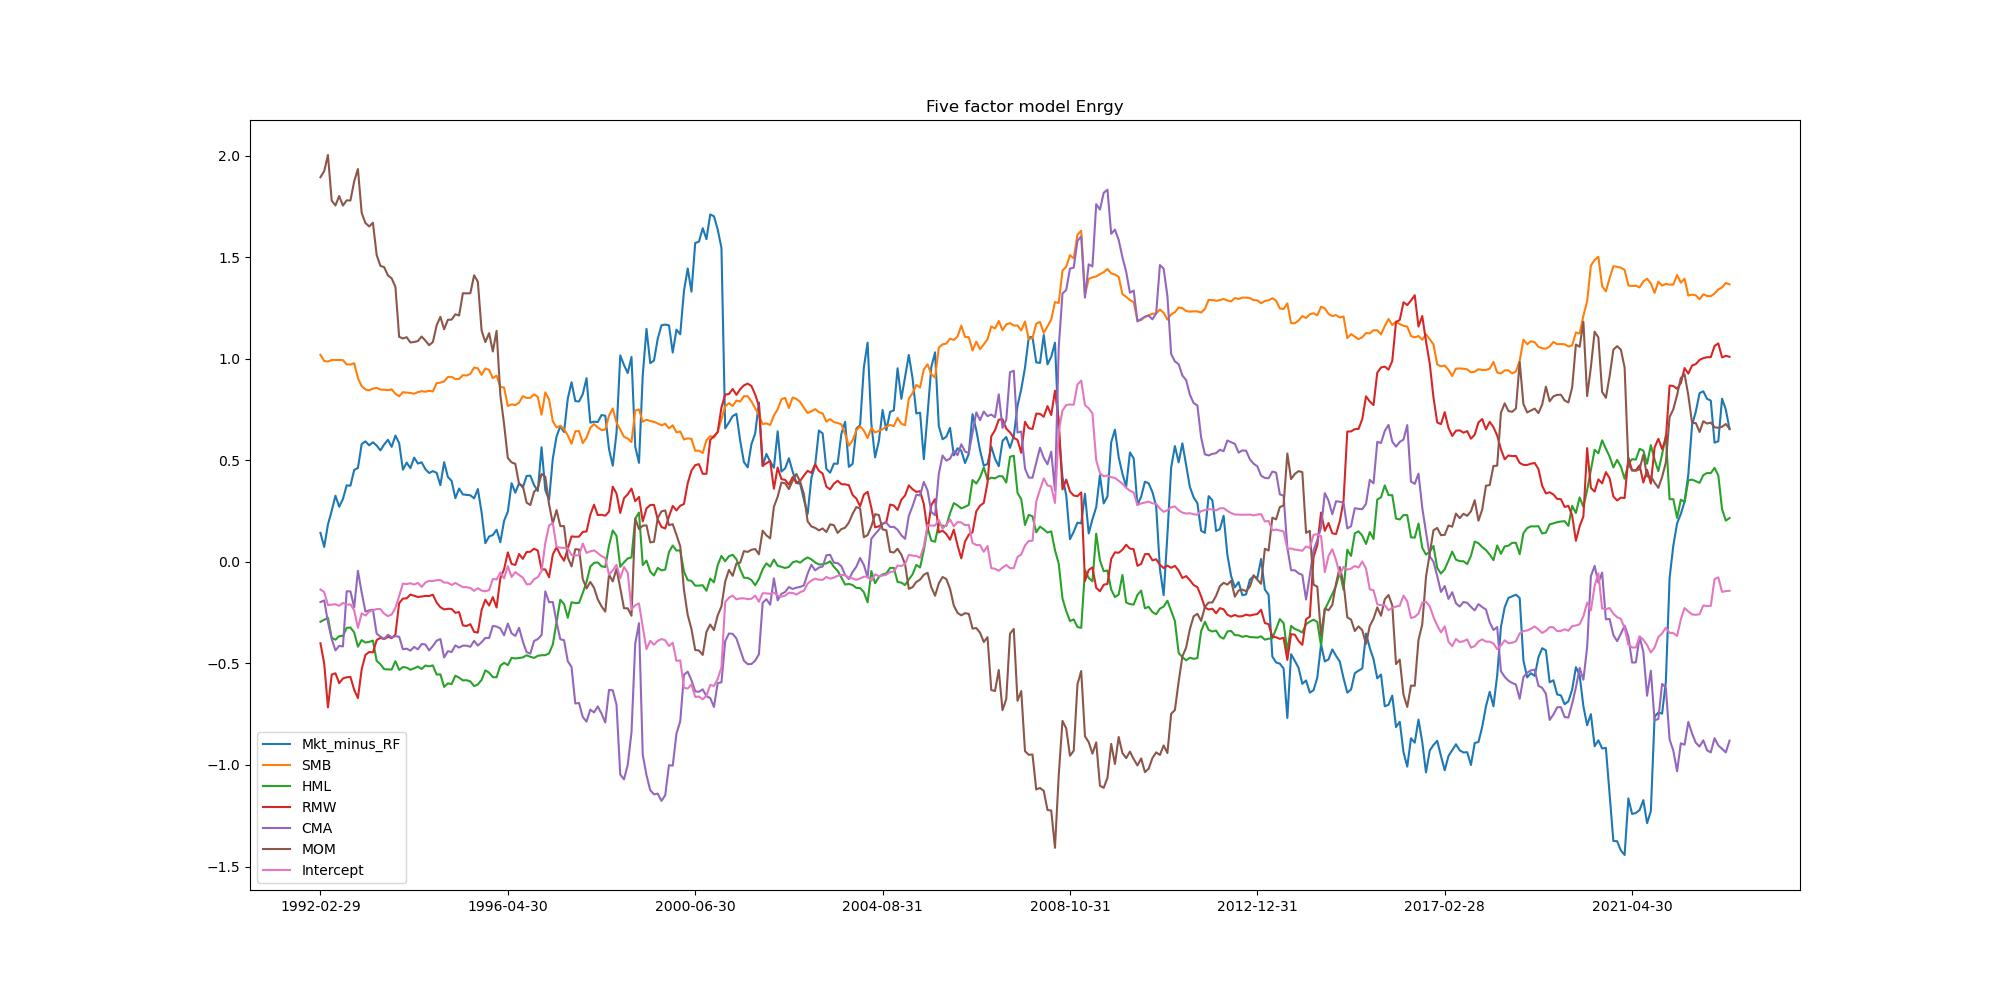

Values plotted in this chart, from the file beside it:
, Mkt_minus_RF, SMB, HML, RMW, CMA, MOM, Intercept
1992-02-29, 0.1424, 1.02, -0.2947, -0.4007, -0.1978, 1.894, -0.1362
1992-03-31, 0.07382, 0.9891, -0.2848, -0.5006, -0.1896, 1.924, -0.1491
1992-04-30, 0.1845, 0.9867, -0.2757, -0.7163, -0.2962, 2.004, -0.2129
1992-05-31, 0.2511, 0.9939, -0.3734, -0.5547, -0.3794, 1.779, -0.2107
1992-06-30, 0.3258, 0.994, -0.3833, -0.5486, -0.4357, 1.755, -0.2085
1992-07-31, 0.2713, 0.9944, -0.3656, -0.5973, -0.4137, 1.802, -0.2161
1992-08-31, 0.3098, 0.9934, -0.365, -0.5742, -0.4163, 1.755, -0.2019
1992-09-30, 0.3769, 0.9723, -0.3249, -0.5682, -0.1449, 1.78, -0.211
1992-10-31, 0.3751, 0.9716, -0.3233, -0.5666, -0.1451, 1.779, -0.209
1992-11-30, 0.4529, 0.9785, -0.3473, -0.6295, -0.2239, 1.874, -0.2382
1992-12-31, 0.4623, 0.9048, -0.4179, -0.6707, -0.04408, 1.935, -0.3253
1993-01-31, 0.5804, 0.8652, -0.385, -0.5288, -0.1505, 1.719, -0.2535
1993-02-28, 0.5934, 0.8494, -0.3973, -0.458, -0.2447, 1.669, -0.2639
1993-03-31, 0.574, 0.8445, -0.3939, -0.4439, -0.2385, 1.652, -0.2448
1993-04-30, 0.5892, 0.8532, -0.3875, -0.4455, -0.2358, 1.67, -0.2395
1993-05-31, 0.5729, 0.857, -0.4876, -0.3851, -0.3537, 1.511, -0.2319
1993-06-30, 0.5492, 0.8482, -0.5038, -0.374, -0.3678, 1.458, -0.2325
1993-07-31, 0.5781, 0.848, -0.5284, -0.38, -0.379, 1.451, -0.2554
1993-08-31, 0.601, 0.8454, -0.5293, -0.3688, -0.3592, 1.411, -0.2671
1993-09-30, 0.5662, 0.8497, -0.5304, -0.3752, -0.3711, 1.396, -0.2593
1993-10-31, 0.6221, 0.8278, -0.4888, -0.3581, -0.3663, 1.354, -0.2266
1993-11-30, 0.585, 0.8153, -0.5322, -0.2032, -0.3681, 1.108, -0.1682
1993-12-31, 0.454, 0.8356, -0.5179, -0.1809, -0.4302, 1.1, -0.1068
1994-01-31, 0.489, 0.8336, -0.5204, -0.1797, -0.4273, 1.106, -0.1093
1994-02-28, 0.4617, 0.8317, -0.5314, -0.1607, -0.437, 1.08, -0.1051
1994-03-31, 0.5136, 0.8281, -0.524, -0.1667, -0.4187, 1.083, -0.112
1994-04-30, 0.4842, 0.8359, -0.5155, -0.1728, -0.4306, 1.087, -0.1034
1994-05-31, 0.4903, 0.8405, -0.5276, -0.1706, -0.4044, 1.11, -0.1233
1994-06-30, 0.4566, 0.8378, -0.5104, -0.1676, -0.4066, 1.09, -0.1016
1994-07-31, 0.4378, 0.8427, -0.5144, -0.1681, -0.436, 1.067, -0.09335
1994-08-31, 0.4469, 0.8393, -0.5098, -0.1616, -0.4141, 1.082, -0.09452
1994-09-30, 0.4385, 0.8805, -0.5551, -0.2002, -0.3879, 1.165, -0.09046
1994-10-31, 0.3779, 0.8825, -0.554, -0.223, -0.3798, 1.207, -0.08941
1994-11-30, 0.4911, 0.8885, -0.6156, -0.234, -0.4706, 1.145, -0.1016
1994-12-31, 0.4183, 0.9106, -0.5979, -0.2308, -0.4397, 1.192, -0.1026
1995-01-31, 0.3987, 0.9108, -0.6019, -0.2317, -0.4436, 1.193, -0.1136
1995-02-28, 0.3137, 0.9002, -0.5604, -0.2509, -0.4112, 1.219, -0.1039
1995-03-31, 0.3613, 0.9009, -0.57, -0.2471, -0.4219, 1.213, -0.1137
1995-04-30, 0.3321, 0.9193, -0.5834, -0.3126, -0.4125, 1.323, -0.1241
1995-05-31, 0.3298, 0.9177, -0.5826, -0.3157, -0.4126, 1.322, -0.1244
1995-06-30, 0.3279, 0.9257, -0.5885, -0.3066, -0.418, 1.323, -0.1287
1995-07-31, 0.3128, 0.957, -0.6116, -0.3447, -0.3888, 1.411, -0.1427
1995-08-31, 0.3589, 0.9531, -0.6035, -0.348, -0.4121, 1.379, -0.1296
1995-09-30, 0.2437, 0.9208, -0.581, -0.237, -0.3953, 1.139, -0.1409
1995-10-31, 0.09201, 0.9524, -0.5344, -0.1862, -0.3744, 1.082, -0.1449
1995-11-30, 0.1247, 0.9452, -0.5454, -0.2149, -0.3748, 1.126, -0.1391
1995-12-31, 0.1324, 0.9045, -0.5677, -0.1736, -0.3154, 1.036, -0.08417
1996-01-31, 0.1584, 0.9169, -0.568, -0.2247, -0.3185, 1.138, -0.08658
1996-02-29, 0.09685, 0.8614, -0.5109, -0.08062, -0.3276, 0.8218, -0.05224
1996-03-31, 0.2024, 0.8588, -0.4971, -0.03644, -0.3615, 0.6779, -0.08097
1996-04-30, 0.2472, 0.7676, -0.5085, 0.04676, -0.3035, 0.5115, -0.02106
1996-05-31, 0.3875, 0.7755, -0.4725, -0.01002, -0.3517, 0.4902, -0.07413
1996-06-30, 0.3406, 0.7719, -0.4756, -0.01512, -0.3645, 0.4825, -0.0502
1996-07-31, 0.3875, 0.7843, -0.4729, 0.03881, -0.3248, 0.3836, -0.06458
1996-08-31, 0.3659, 0.8161, -0.4705, 0.01486, -0.3919, 0.3742, -0.07704
1996-09-30, 0.423, 0.8074, -0.4598, 0.04858, -0.4443, 0.2922, -0.11
1996-10-31, 0.4247, 0.8077, -0.4674, 0.04986, -0.4517, 0.2799, -0.1095
1996-11-30, 0.3784, 0.8248, -0.4728, 0.06503, -0.3896, 0.3447, -0.08555
1996-12-31, 0.349, 0.8122, -0.4624, 0.05553, -0.3801, 0.3636, -0.07513
1997-01-31, 0.5645, 0.7246, -0.4597, -0.03672, -0.3607, 0.4328, -0.04552
... 317 more rows
